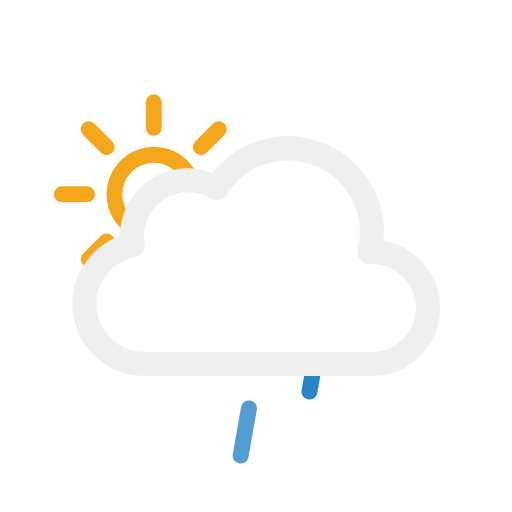
t = 0.00 s
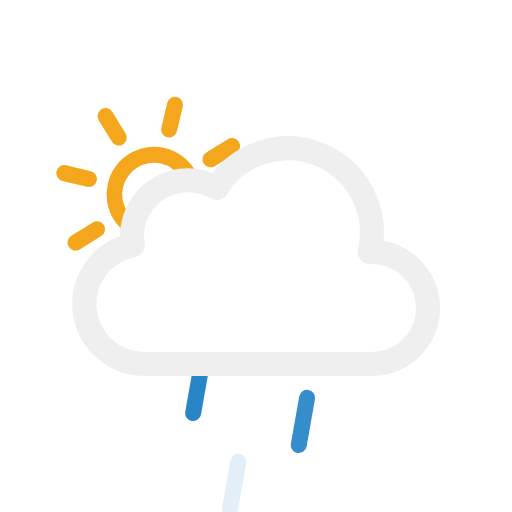
t = 1.67 s
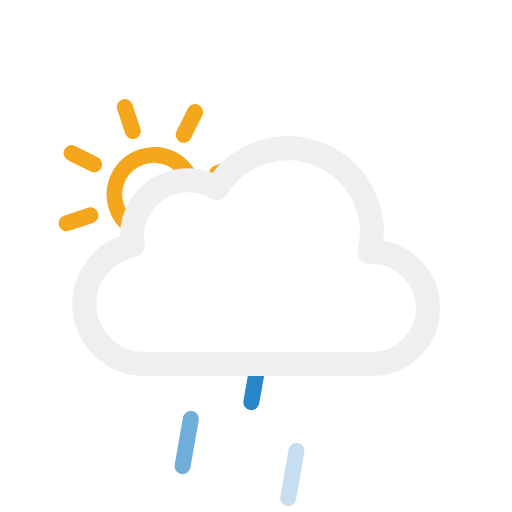
t = 3.33 s
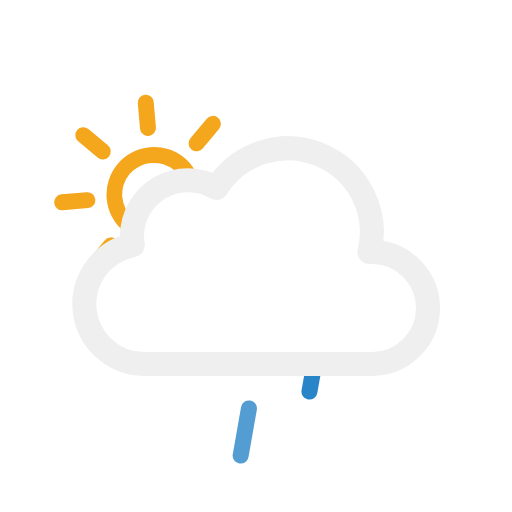
t = 5.00 s
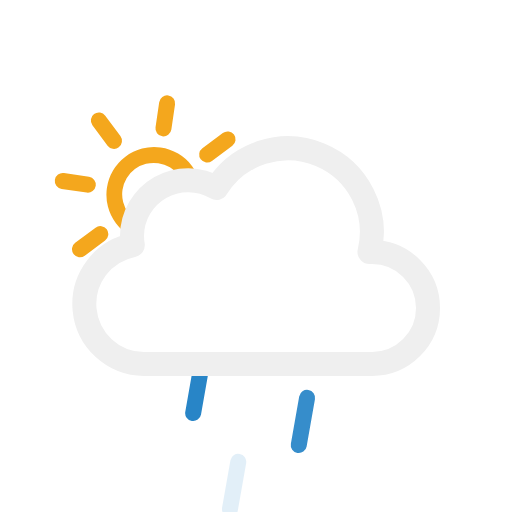
t = 6.67 s
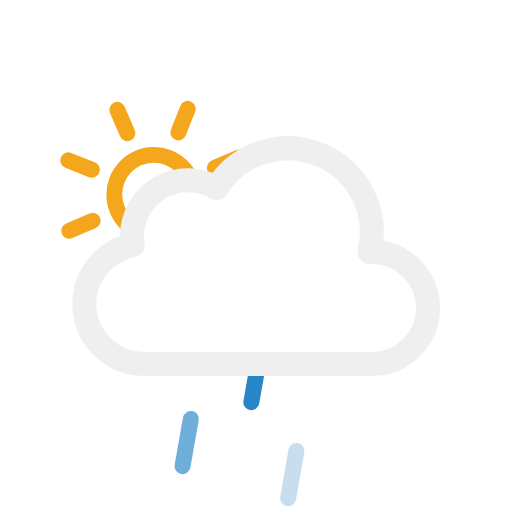
t = 8.33 s

The animated SVG that drew these frames (rendered in a browser with its animation timeline set to each time). Animation: 7 SMIL elements (animate=3,animateTransform=4); frames cover the first 8.33 s, repeats indefinitely.

<svg xmlns="http://www.w3.org/2000/svg" viewBox="0 0 64 64">
	<defs>
		<clipPath id="a">
			<polygon points="10.55 34.21 6.72 30.79 4.72 24.79 5.72 17.79 9.72 12.79 14.72 9.79 20.72 9.79 25.72 10.79 28.72 13.79 31.28 18.15 26.72 22.79 21.72 22.79 16.72 27.79 16.72 30.79 10.55 34.21" fill="none"/>
		</clipPath>
		<clipPath id="b">
			<polyline points="42 64 44.85 47 21.05 47 17 64" fill="none"/>
		</clipPath>
	</defs>
	<g clip-path="url(#a)">
		<g>
			<path d="M19.22,20.34a3.95,3.95,0,1,1-3.95,3.95,4,4,0,0,1,3.95-3.95m0-2a5.95,5.95,0,1,0,6,5.95,6,6,0,0,0-6-5.95Z" fill="#f4a71d"/>
			<line x1="19.22" y1="15.97" x2="19.22" y2="12.79" fill="none" stroke="#f4a71d" stroke-linecap="round" stroke-miterlimit="10" stroke-width="2"/>
			<line x1="19.22" y1="35.79" x2="19.22" y2="32.62" fill="none" stroke="#f4a71d" stroke-linecap="round" stroke-miterlimit="10" stroke-width="2"/>
			<line x1="25.11" y1="18.4" x2="27.35" y2="16.16" fill="none" stroke="#f4a71d" stroke-linecap="round" stroke-miterlimit="10" stroke-width="2"/>
			<line x1="11.09" y1="32.42" x2="13.33" y2="30.18" fill="none" stroke="#f4a71d" stroke-linecap="round" stroke-miterlimit="10" stroke-width="2"/>
			<line x1="13.33" y1="18.4" x2="11.09" y2="16.16" fill="none" stroke="#f4a71d" stroke-linecap="round" stroke-miterlimit="10" stroke-width="2"/>
			<line x1="27.35" y1="32.42" x2="25.11" y2="30.18" fill="none" stroke="#f4a71d" stroke-linecap="round" stroke-miterlimit="10" stroke-width="2"/>
			<line x1="10.89" y1="24.29" x2="7.72" y2="24.29" fill="none" stroke="#f4a71d" stroke-linecap="round" stroke-miterlimit="10" stroke-width="2"/>
			<line x1="30.72" y1="24.29" x2="27.55" y2="24.29" fill="none" stroke="#f4a71d" stroke-linecap="round" stroke-miterlimit="10" stroke-width="2"/>

			<animateTransform attributeName="transform" type="rotate" from="0 19.22 24.293" to="360 19.22 24.293" dur="45s" repeatCount="indefinite"/>
		</g>
	</g>
	<path d="M46.5,31.5l-.32,0a10.49,10.49,0,0,0-19.11-8,7,7,0,0,0-10.57,6,7.21,7.21,0,0,0,.1,1.14A7.5,7.5,0,0,0,18,45.5a4.19,4.19,0,0,0,.5,0v0h28a7,7,0,0,0,0-14Z" fill="none" stroke="#efefef" stroke-linejoin="round" stroke-width="3"/>
	<g clip-path="url(#b)">
		<g>
			<line x1="24.52" y1="49.05" x2="23.48" y2="54.95" fill="none" stroke="#2885c7" stroke-linecap="round" stroke-miterlimit="10" stroke-width="2"/>
			<animateTransform attributeName="transform" type="translate" values="2 -10; -2 10" dur="0.5s" repeatCount="indefinite"/>
			<animate attributeName="opacity" values="1;1;0" dur="0.5s" repeatCount="indefinite"/>
		</g>
		<g>
			<line x1="31.52" y1="49.05" x2="30.48" y2="54.95" fill="none" stroke="#2885c7" stroke-linecap="round" stroke-miterlimit="10" stroke-width="2"/>
			<animateTransform attributeName="transform" type="translate" begin="-0.3s" values="2 -10; -2 10" dur="0.5s" repeatCount="indefinite"/>
			<animate attributeName="opacity" values="1;1;0" dur="0.5s" begin="-0.3s" repeatCount="indefinite"/>
		</g>
		<g>
			<line x1="38.52" y1="49.05" x2="37.48" y2="54.95" fill="none" stroke="#2885c7" stroke-linecap="round" stroke-miterlimit="10" stroke-width="2"/>
			<animateTransform attributeName="transform" type="translate" begin="-0.1s" values="2 -10; -2 10" dur="0.5s" repeatCount="indefinite"/>
			<animate attributeName="opacity" values="1;1;0" dur="0.5s" begin="-0.1s" repeatCount="indefinite"/>
		</g>
	</g>
</svg>
